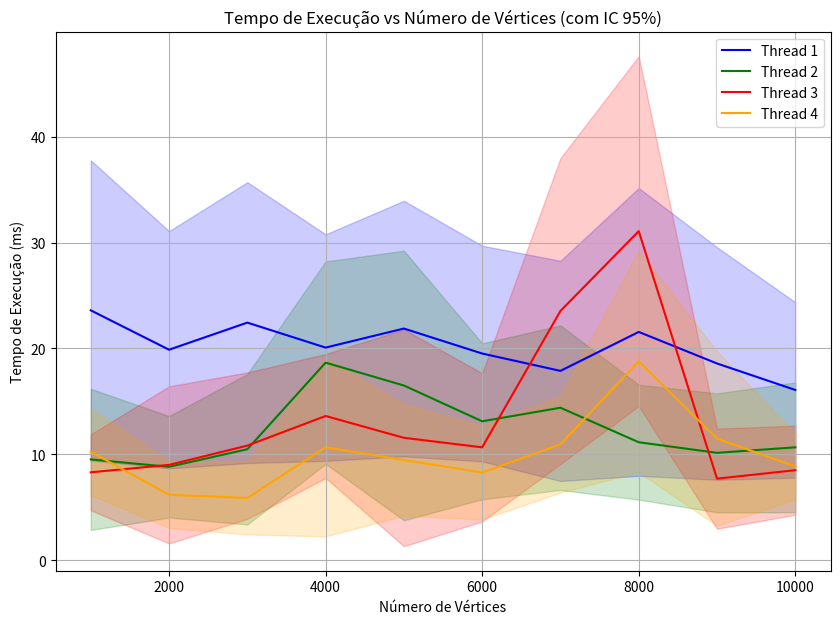

This chart was generated by the following Python code:
import numpy as np
import matplotlib.pyplot as plt
from scipy import stats

# Dados fornecidos pelo usuário
vertices = [1000, 2000, 3000, 4000, 5000, 6000, 7000, 8000, 9000, 10000]

# Tempos de execução para cada thread em ms
tempos_execucoes = {
    1: [
        [1.20, 1.80, 1.60, 2.40, 2.60, 0.80, 1.80, 1.80, 2.40, 1.60],
        [3.60, 3.60, 4.40, 3.20, 3.80, 2.60, 3.00, 3.80, 3.80, 4.20],
        [7.40, 6.60, 7.00, 5.60, 6.80, 6.00, 6.20, 6.00, 4.80, 4.80],
        [13.60, 9.20, 10.60, 9.80, 10.80, 20.20, 8.20, 9.20, 9.20, 7.80],
        [21.00, 13.00, 15.40, 16.80, 12.80, 15.60, 13.00, 13.80, 12.80, 14.20],
        [18.40, 19.60, 18.60, 22.40, 25.60, 17.60, 15.00, 17.40, 16.40, 17.60],
        [26.60, 27.20, 26.80, 26.60, 37.40, 22.40, 23.40, 28.40, 21.00, 20.00],
        [36.60, 31.80, 39.80, 31.40, 31.00, 29.00, 28.60, 32.80, 44.40, 27.00],
        [43.00, 40.40, 45.60, 38.80, 36.40, 38.60, 34.60, 59.60, 29.20, 28.20],
        [64.60, 45.60, 54.60, 43.80, 51.60, 42.40, 45.00, 42.80, 41.80, 35.40]
    ],
    2: [
        [0.20, 1.00, 1.00, 1.40, 1.00, 0.80, 3.00, 1.40, 1.00, 1.40],
        [1.00, 1.80, 2.20, 2.60, 2.20, 1.60, 3.80, 2.20, 2.60, 2.40],
        [2.20, 3.40, 3.00, 4.40, 4.20, 4.20, 4.60, 4.20, 4.00, 4.60],
        [4.40, 4.40, 3.20, 12.40, 8.20, 5.80, 4.60, 7.00, 4.20, 5.00],
        [7.80, 5.40, 7.00, 17.80, 9.60, 8.00, 15.80, 8.40, 8.80, 7.40],
        [6.60, 13.20, 9.20, 19.60, 16.60, 15.20, 15.80, 13.60, 8.40, 9.80],
        [8.80, 10.00, 13.00, 27.20, 24.20, 28.80, 12.80, 13.60, 17.20, 10.80],
        [29.80, 11.00, 14.80, 39.40, 19.20, 20.20, 23.60, 18.80, 12.80, 18.20],
        [16.20, 19.40, 18.00, 29.20, 17.80, 24.40, 25.00, 20.60, 17.00, 19.00],
        [18.20, 18.60, 33.40, 32.60, 62.00, 22.20, 35.00, 21.60, 25.40, 28.00]
    ],
    3: [
        [0.40, 1.00, 1.60, 1.00, 0.60, 0.60, 2.80, 1.00, 0.40, 1.00],
        [3.40, 1.40, 5.00, 2.20, 2.80, 1.80, 7.40, 8.60, 3.60, 2.60],
        [4.40, 2.20, 3.00, 15.80, 2.80, 5.60, 9.40, 7.00, 2.80, 6.60],
        [4.80, 3.20, 9.40, 15.00, 8.00, 3.60, 18.20, 12.40, 2.60, 4.00],
        [9.00, 4.40, 5.00, 16.00, 5.20, 6.20, 29.40, 44.20, 3.60, 7.00],
        [7.40, 6.20, 8.20, 9.40, 6.40, 7.80, 26.60, 67.60, 7.20, 6.40],
        [11.40, 9.20, 9.40, 16.00, 9.80, 11.00, 15.20, 47.80, 8.40, 11.20],
        [13.00, 10.20, 10.00, 30.00, 15.80, 15.40, 26.40, 33.20, 11.00, 10.40],
        [14.60, 34.80, 29.80, 14.20, 49.80, 26.20, 25.20, 57.00, 17.40, 16.80],
        [14.60, 17.40, 26.80, 16.60, 14.40, 28.40, 74.80, 32.00, 20.00, 19.00]
    ],
    4: [
        [3.20, 0.00, 0.80, 0.00, 0.20, 0.80, 0.40, 1.20, 1.00, 1.00],
        [5.80, 1.00, 1.80, 1.40, 2.40, 1.20, 1.40, 3.80, 5.20, 4.00],
        [4.00, 2.40, 2.00, 3.20, 4.60, 3.00, 7.40, 5.60, 3.20, 6.60],
        [7.20, 5.80, 2.40, 2.80, 23.60, 3.80, 8.60, 14.20, 3.80, 7.20],
        [7.60, 4.20, 5.00, 3.80, 3.80, 5.40, 14.40, 7.80, 9.20, 12.60],
        [8.60, 9.00, 3.80, 5.20, 7.60, 10.20, 17.80, 38.20, 41.20, 7.20],
        [14.00, 6.40, 6.00, 9.00, 10.40, 11.80, 11.60, 23.20, 12.80, 11.00],
        [17.20, 8.60, 9.80, 22.00, 14.20, 18.00, 15.20, 42.20, 9.40, 12.20],
        [17.00, 11.00, 13.40, 29.20, 10.00, 13.80, 14.20, 22.00, 13.00, 14.00],
        [17.80, 13.40, 13.80, 30.00, 17.80, 14.80, 18.40, 29.60, 16.00, 12.80]
    ]
}

# Função para calcular a média e o intervalo de confiança
def media_e_intervalo_de_confianca(dados):
    media = np.mean(dados, axis=0)
    desvio_padrao = np.std(dados, axis=0, ddof=1)
    n = len(dados[0])
    h = desvio_padrao * stats.t.ppf((1 + 0.95) / 2, n - 1) / np.sqrt(n)
    return media, h

# Cores para as 4 threads
cores = ['blue', 'green', 'red', 'orange']

# Plotando os gráficos
plt.figure(figsize=(10, 7))

for thread in range(1, 5):
    media, intervalo = media_e_intervalo_de_confianca(tempos_execucoes[thread])
    plt.plot(vertices, media, label=f'Thread {thread}', color=cores[thread-1])
    plt.fill_between(vertices, media - intervalo, media + intervalo, color=cores[thread-1], alpha=0.2)

plt.xlabel('Número de Vértices')
plt.ylabel('Tempo de Execução (ms)')
plt.title('Tempo de Execução vs Número de Vértices (com IC 95%)')
plt.legend()
plt.grid(True)
plt.show()
